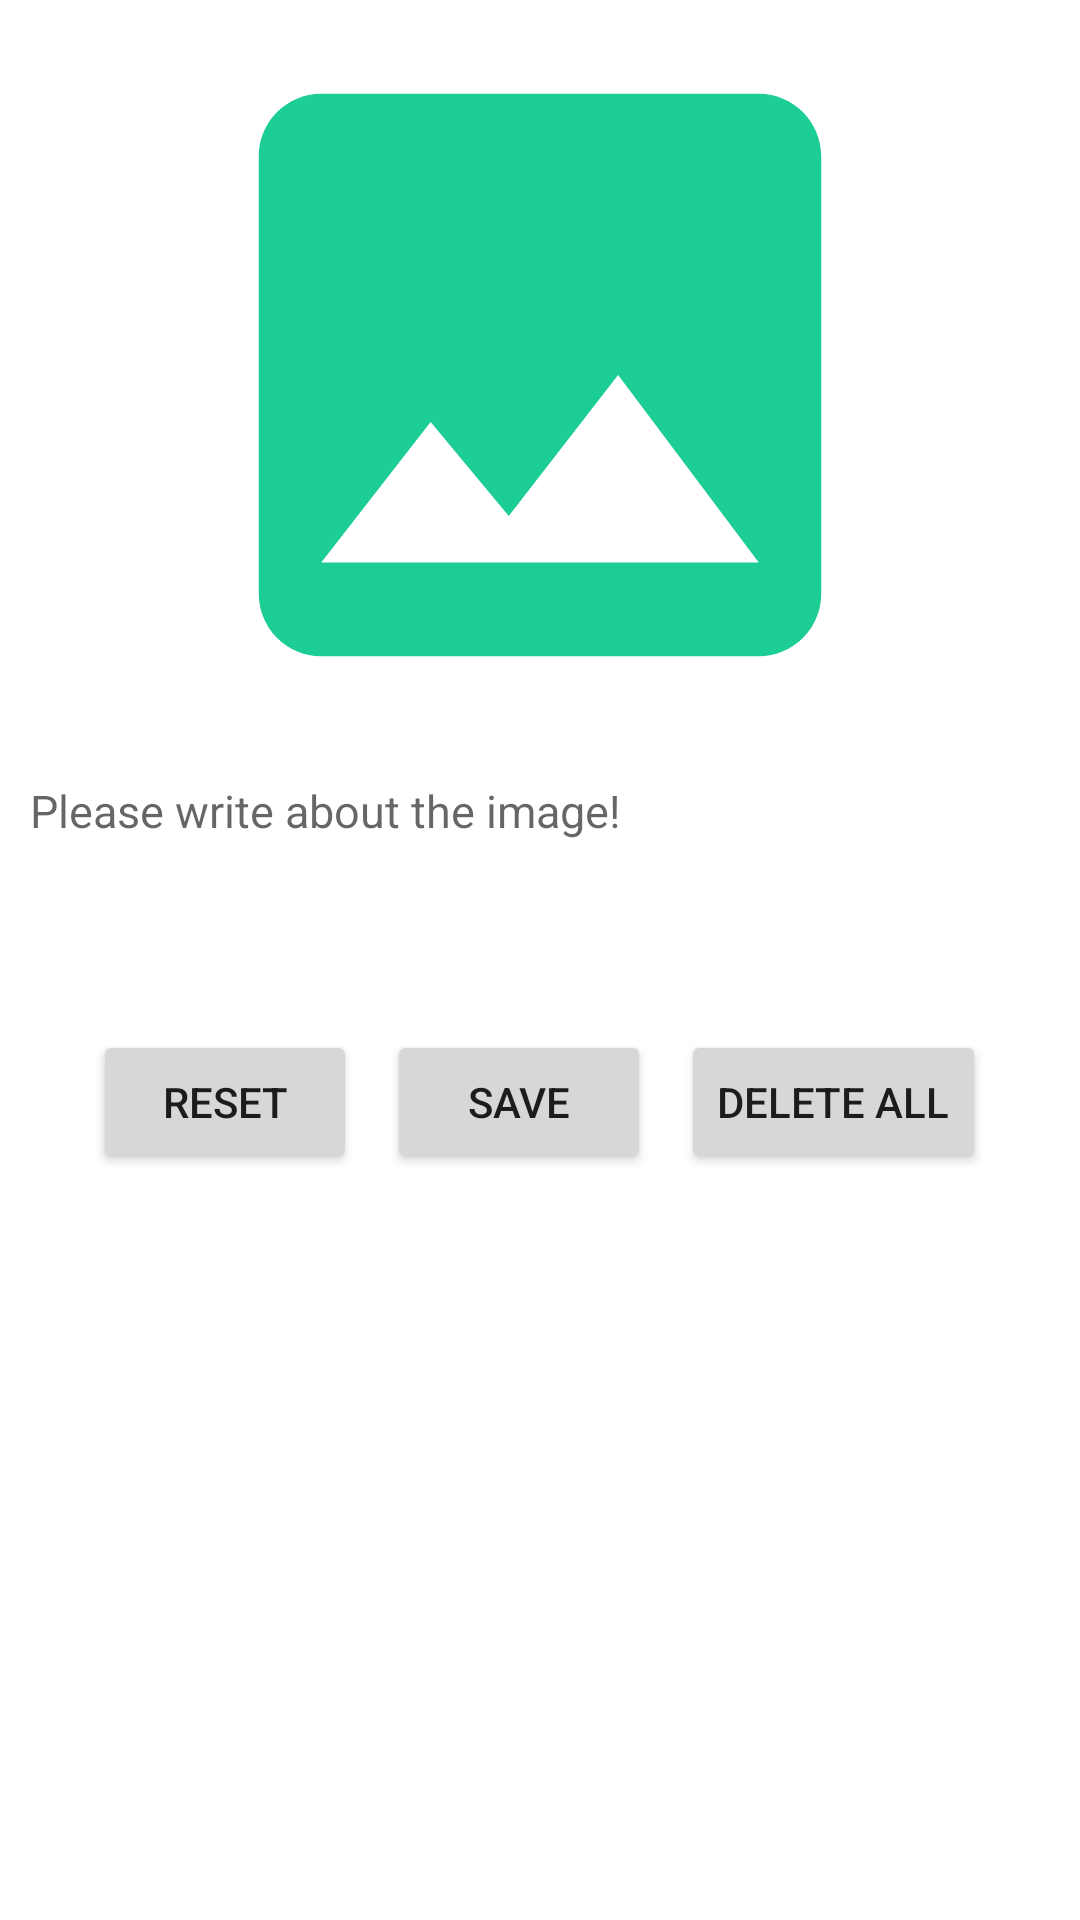

Reconstruct the res/layout file that produces this screen, plus the resources it refers to.
<!-- AndroidManifest.xml: application theme Theme.Traintwo -->
<!-- res/layout/fragment_screen_slide_page.xml -->
<?xml version="1.0" encoding="utf-8"?>
<RelativeLayout xmlns:android="http://schemas.android.com/apk/res/android"
    android:layout_width="match_parent"
    android:layout_height="match_parent"
    >
    <ImageView
        android:layout_width="match_parent"
        android:layout_height="wrap_content"
        android:maxHeight="250dp"
        android:adjustViewBounds="true"
        android:id="@+id/image"
        android:src="@drawable/ic_baseline_image_24"
        />
    <EditText
        android:layout_width="match_parent"
        android:layout_height="wrap_content"
        android:hint="Please write about the image!"
        android:id="@+id/text"
        android:layout_below="@+id/image"
        android:background="#ffffff"
        android:inputType="textMultiLine"
        android:gravity="top"
        android:padding="30px"
        android:lines="4"
        android:textSize="15sp"
        android:textColor="@android:color/black"
        />
    <LinearLayout
        android:layout_width="match_parent"
        android:layout_height="wrap_content"
        android:orientation="horizontal"
        android:gravity="center_horizontal"
        android:layout_below="@+id/text">
        <Button
            android:layout_width="wrap_content"
            android:layout_height="wrap_content"
            android:text="RESET"
            android:id="@+id/reset"
            />
        <Button
            android:layout_width="wrap_content"
            android:layout_height="wrap_content"
            android:text="SAVE"
            android:id="@+id/save"
            android:layout_marginLeft="10dp"
            />
        <Button
            android:layout_width="wrap_content"
            android:layout_height="wrap_content"
            android:text="DELETE ALL"
            android:id="@+id/delete_all"
            android:layout_marginLeft="10dp"
            />
    </LinearLayout>

</RelativeLayout>
<!-- resources referenced by this layout -->
<resources>
  <!-- drawable ic_baseline_image_24 (drawable) -->
  <vector android:height="24dp" android:tint="#1DCD96"
      android:viewportHeight="24" android:viewportWidth="24"
      android:width="24dp" xmlns:android="http://schemas.android.com/apk/res/android">
      <path android:fillColor="@android:color/white" android:pathData="M21,19V5c0,-1.1 -0.9,-2 -2,-2H5c-1.1,0 -2,0.9 -2,2v14c0,1.1 0.9,2 2,2h14c1.1,0 2,-0.9 2,-2zM8.5,13.5l2.5,3.01L14.5,12l4.5,6H5l3.5,-4.5z"/>
  </vector>
  <style name="Theme.Traintwo" parent="Theme.MaterialComponents.DayNight.DarkActionBar">
          
          <item name="colorPrimary">@color/purple_500</item>
          <item name="colorPrimaryVariant">@color/purple_700</item>
          <item name="colorOnPrimary">@color/white</item>
          
          <item name="colorSecondary">@color/teal_200</item>
          <item name="colorSecondaryVariant">@color/teal_700</item>
          <item name="colorOnSecondary">@color/black</item>
          
          <item name="android:statusBarColor" tools:targetApi="l">?attr/colorPrimaryVariant</item>
          
      </style>
  <!-- not gathered from this repository: default colours our renderer supplied (Android Studio template values) -->
  <color name="purple_500">#FF6200EE</color>
  <color name="purple_700">#FF3700B3</color>
  <color name="teal_200">#FF03DAC5</color>
  <color name="teal_700">#FF018786</color>
  <color name="black">#FF000000</color>
  <color name="white">#FFFFFFFF</color>
</resources>
